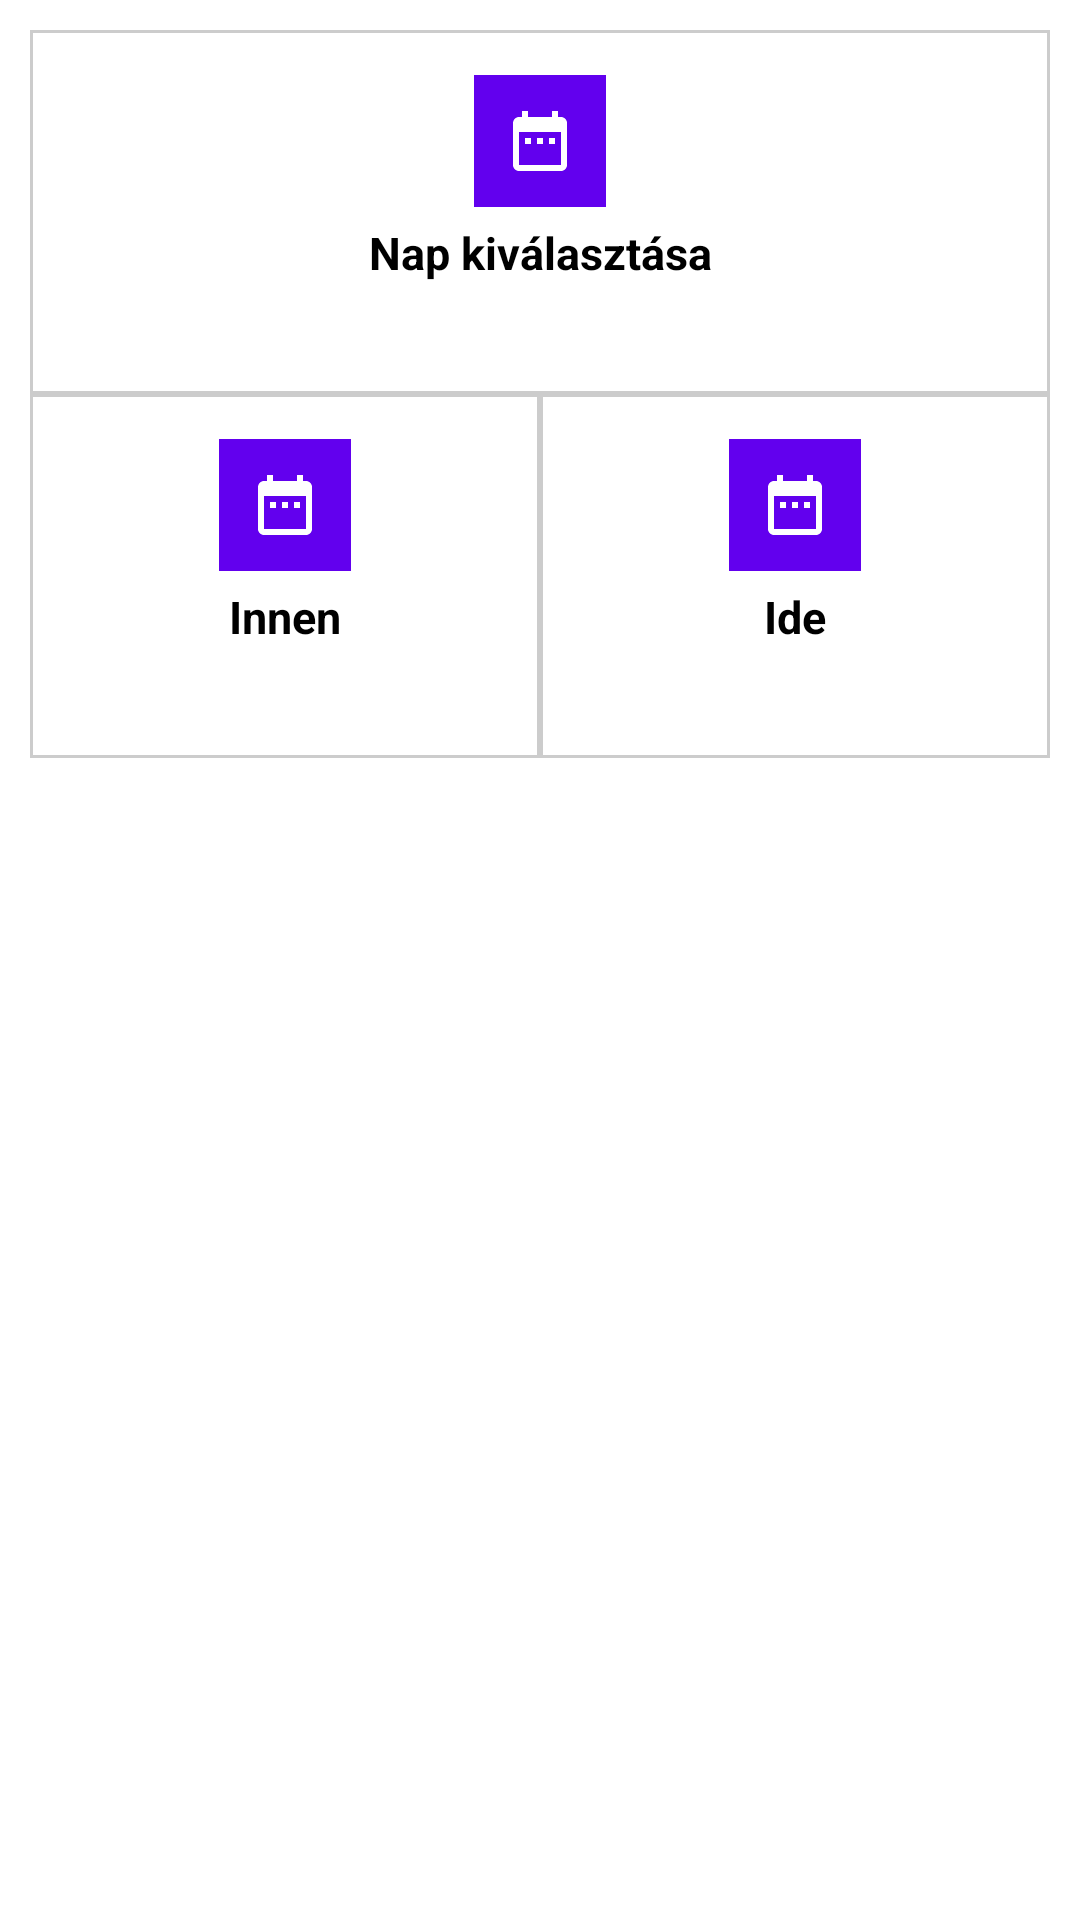

This screen was rendered from an Android layout file. Write that file and the resources it references.
<!-- AndroidManifest.xml: application theme Theme.FinanceManager -->
<!-- res/layout/datum_popup.xml -->
<?xml version="1.0" encoding="utf-8"?>
<RelativeLayout
    xmlns:android="http://schemas.android.com/apk/res/android"
    xmlns:app="http://schemas.android.com/apk/res-auto"
    android:layout_margin="10dp"
    android:layout_width="match_parent"
    android:layout_height="match_parent">

    <LinearLayout
        android:id="@+id/linearlayout1"
        android:layout_width="match_parent"
        android:layout_height="wrap_content"
        android:orientation="vertical"
        android:layout_marginTop="10dp"
        android:layout_marginLeft="10dp"
        android:layout_marginRight="10dp"
        android:background="@drawable/customborder">
        <ImageButton
            android:id="@+id/nap_btn"
            android:layout_width="wrap_content"
            android:layout_height="wrap_content"
            android:layout_gravity="center"
            android:layout_marginTop="5dp"
            android:padding="10dp"
            android:background="@color/design_default_color_primary"
            app:srcCompat="@drawable/date_ikon" />
        <TextView
            android:layout_width="fill_parent"
            android:layout_height="wrap_content"
            android:gravity="center"
            android:padding="5dp"
            android:textSize="15sp"
            android:textColor="@color/black"
            android:textStyle="bold"
            android:text="Nap kiválasztása" />
        <TextView
            android:id="@+id/nap_datum"
            android:layout_width="match_parent"
            android:layout_height="wrap_content"
            android:paddingBottom="3dp"
            android:textSize="14sp"
            android:textColor="@color/black"
            android:text=""
            android:gravity="center" />
    </LinearLayout>

    <LinearLayout
        android:id="@+id/linearlayout2"
        android:layout_below="@+id/linearlayout1"
        android:layout_marginLeft="10dp"
        android:layout_marginRight="10dp"
        android:layout_width="match_parent"
        android:layout_height="wrap_content"
        android:orientation="horizontal"
        android:weightSum="1" >

        <LinearLayout
            android:layout_width="wrap_content"
            android:layout_height="wrap_content"
            android:orientation="vertical"
            android:background="@drawable/customborder"
            android:layout_weight="0.5">
            <ImageButton
                android:id="@+id/innen_btn"
                android:layout_width="wrap_content"
                android:layout_height="wrap_content"
                android:layout_gravity="center"
                android:padding="10dp"
                android:layout_marginTop="5dp"
                android:background="@color/design_default_color_primary"
                app:srcCompat="@drawable/date_ikon" />
            <TextView
                android:layout_width="fill_parent"
                android:layout_height="wrap_content"
                android:gravity="center"
                android:textSize="15sp"
                android:padding="5dp"
                android:textColor="@color/black"
                android:textStyle="bold"
                android:text="Innen" />
            <TextView
                android:id="@+id/innen_datum"
                android:layout_width="match_parent"
                android:layout_height="wrap_content"
                android:paddingBottom="3dp"
                android:textSize="14sp"
                android:textColor="@color/black"
                android:text=""
                android:gravity="center" />
        </LinearLayout>

        <LinearLayout
            android:layout_width="wrap_content"
            android:layout_height="wrap_content"
            android:orientation="vertical"
            android:background="@drawable/customborder"
            android:layout_weight="0.5">
            <ImageButton
                android:id="@+id/ide_btn"
                android:layout_width="wrap_content"
                android:layout_height="wrap_content"
                android:padding="10dp"
                android:background="@color/design_default_color_primary"
                android:layout_gravity="center"
                android:layout_marginTop="5dp"
                app:srcCompat="@drawable/date_ikon" />
            <TextView
                android:layout_width="fill_parent"
                android:layout_height="wrap_content"
                android:gravity="center"
                android:textSize="15sp"
                android:textColor="@color/black"
                android:padding="5dp"
                android:textStyle="bold"
                android:text="Ide" />
            <TextView
                android:id="@+id/ide_datum"
                android:layout_width="match_parent"
                android:layout_height="wrap_content"
                android:paddingBottom="3dp"
                android:textSize="14sp"
                android:textColor="@color/black"
                android:text=""
                android:gravity="center" />
        </LinearLayout>
    </LinearLayout>


</RelativeLayout>
<!-- resources referenced by this layout -->
<resources>
  <color name="black">#FF000000</color>
  <!-- drawable customborder (drawable) -->
  <?xml version="1.0" encoding="UTF-8"?>
  <shape
      xmlns:android="http://schemas.android.com/apk/res/android"
      android:shape="rectangle">
  
      <padding android:left="10dp"
          android:right="10dp"
          android:top="10dp"
          android:bottom="10dp"/>
      <stroke
          android:width="1dp"
          android:color="#CCCCCC"/>
  </shape>
  <!-- drawable date_ikon (drawable) -->
  <vector
      android:height="24dp"
      android:tint="#FFFFFF"
      android:viewportHeight="24"
      android:viewportWidth="24"
      android:width="24dp"
      xmlns:android="http://schemas.android.com/apk/res/android">
      <path
          android:fillColor="@android:color/white"
          android:pathData="M9,11L7,11v2h2v-2zM13,11h-2v2h2v-2zM17,11h-2v2h2v-2zM19,4h-1L18,2h-2v2L8,4L8,2L6,2v2L5,4c-1.11,0 -1.99,0.9 -1.99,2L3,20c0,1.1 0.89,2 2,2h14c1.1,0 2,-0.9 2,-2L21,6c0,-1.1 -0.9,-2 -2,-2zM19,20L5,20L5,9h14v11z"/>
  </vector>
  <style name="Theme.FinanceManager" parent="Theme.MaterialComponents.DayNight.DarkActionBar">
          
          <item name="colorPrimary">@color/purple_500</item>
          <item name="colorPrimaryVariant">@color/purple_700</item>
          <item name="colorOnPrimary">@color/white</item>
          
          <item name="colorSecondary">@color/teal_200</item>
          <item name="colorSecondaryVariant">@color/teal_700</item>
          <item name="colorOnSecondary">@color/black</item>
          
          <item name="android:statusBarColor" tools:targetApi="l">?attr/colorPrimaryVariant</item>
          
      </style>
  <color name="purple_500">#FF6200EE</color>
  <color name="purple_700">#FF3700B3</color>
  <color name="white">#FFFFFFFF</color>
  <color name="teal_200">#FF03DAC5</color>
  <color name="teal_700">#FF018786</color>
</resources>
